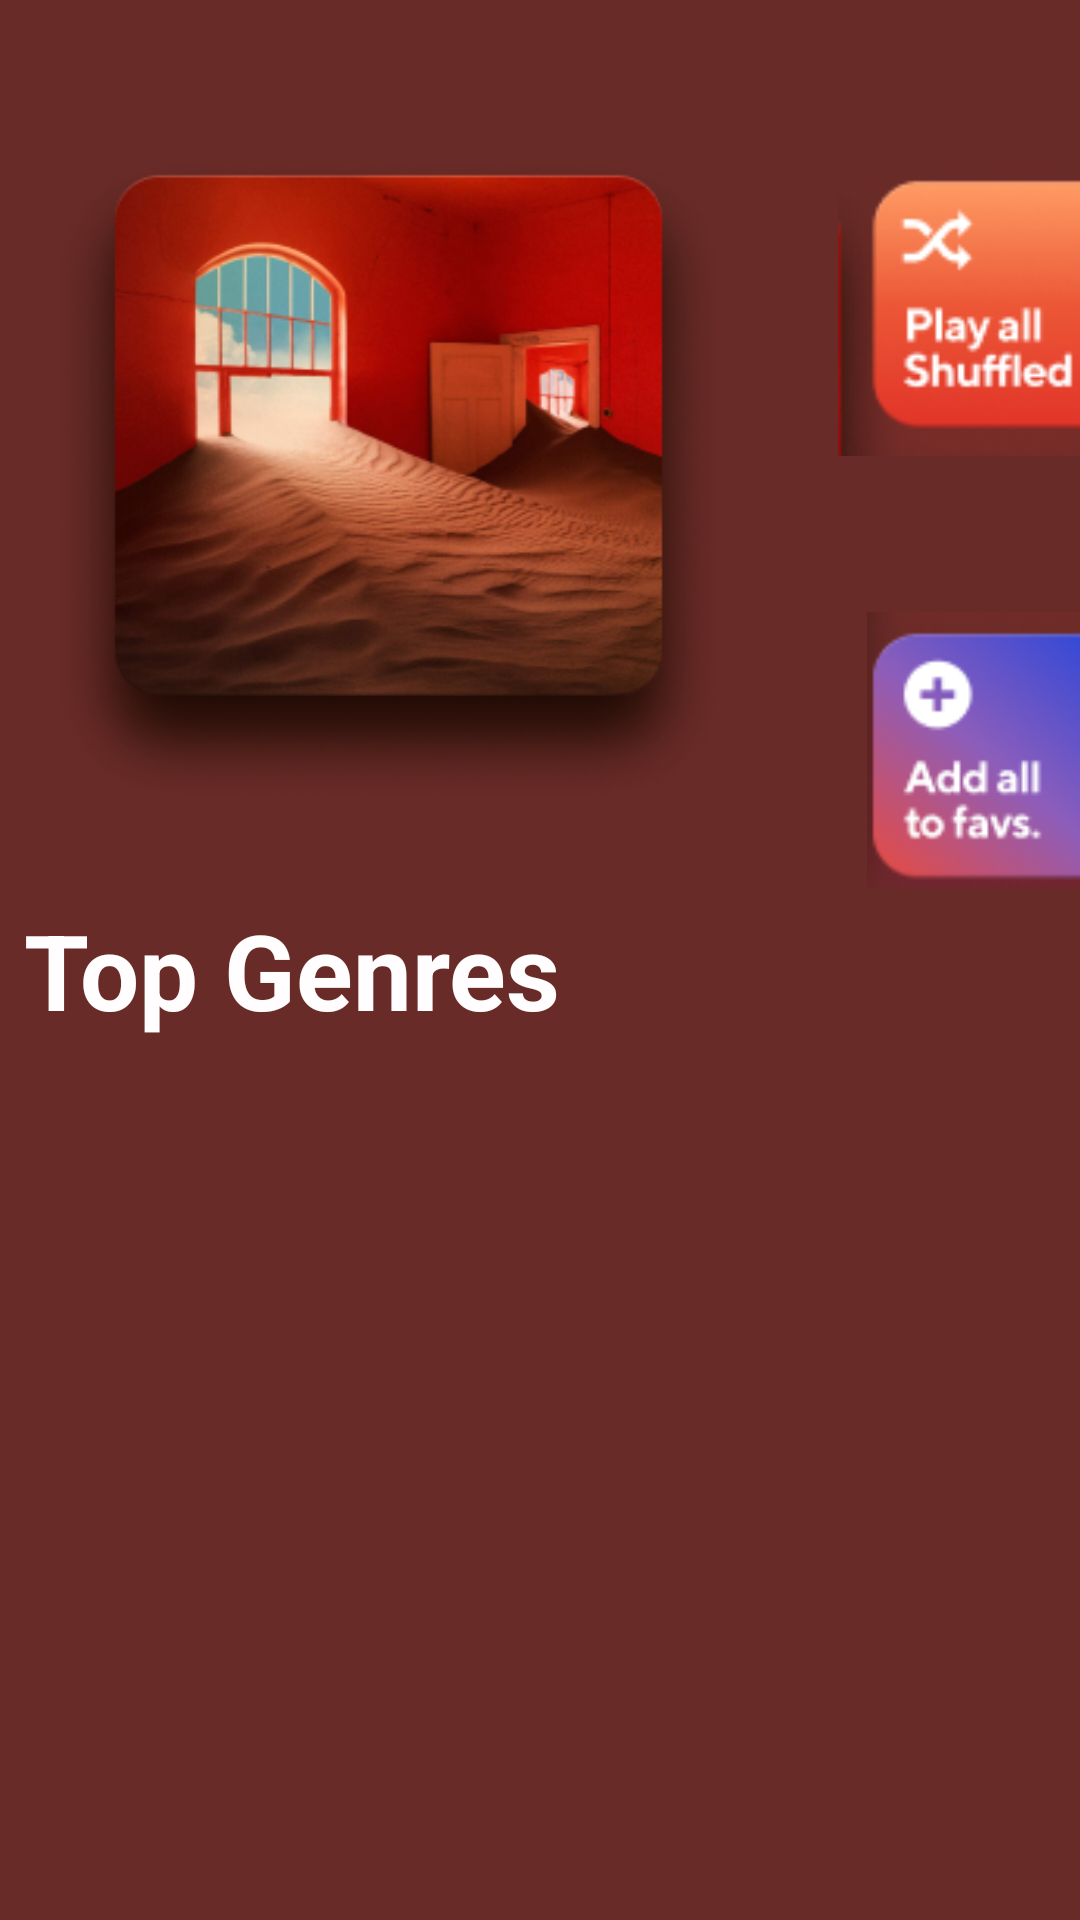

This screen was rendered from an Android layout file. Write that file and the resources it references.
<!-- AndroidManifest.xml: activity theme Theme.BT_TH_Tuan4.NoActionBar -->
<!-- res/layout/activity_main.xml -->
<?xml version="1.0" encoding="utf-8"?>
<androidx.constraintlayout.widget.ConstraintLayout xmlns:android="http://schemas.android.com/apk/res/android"
    xmlns:app="http://schemas.android.com/apk/res-auto"
    xmlns:tools="http://schemas.android.com/tools"
    android:layout_width="match_parent"
    android:layout_height="match_parent"
    android:background="#692B27"
    tools:context=".MainActivity" >

    <ImageView
        android:id="@+id/imageView2"
        android:layout_width="227dp"
        android:layout_height="240dp"
        android:layout_marginStart="16dp"
        android:layout_marginLeft="16dp"
        android:layout_marginTop="40dp"
        app:layout_constraintStart_toStartOf="parent"
        app:layout_constraintTop_toTopOf="parent"
        app:srcCompat="@drawable/rectangle5" />

    <ImageView
        android:id="@+id/imageView3"
        android:layout_width="117dp"
        android:layout_height="100dp"
        android:layout_marginStart="32dp"
        android:layout_marginLeft="32dp"
        android:layout_marginTop="52dp"
        app:layout_constraintStart_toEndOf="@+id/imageView2"
        app:layout_constraintTop_toTopOf="parent"
        app:srcCompat="@drawable/anh6" />

    <ImageView
        android:id="@+id/imageView4"
        android:layout_width="129dp"
        android:layout_height="92dp"
        android:layout_marginStart="28dp"
        android:layout_marginLeft="28dp"
        android:layout_marginTop="52dp"
        app:layout_constraintStart_toEndOf="@+id/imageView2"
        app:layout_constraintTop_toBottomOf="@+id/imageView3"
        app:srcCompat="@drawable/anh7" />

    <TextView
        android:id="@+id/textView4"
        android:layout_width="264dp"
        android:layout_height="58dp"
        android:layout_marginStart="8dp"
        android:layout_marginLeft="8dp"
        android:layout_marginTop="20dp"
        android:text="Top Genres"
        android:textColor="#FFFDFD"
        android:textSize="35sp"
        android:textStyle="bold"
        app:layout_constraintStart_toStartOf="parent"
        app:layout_constraintTop_toBottomOf="@+id/imageView2" />

    <androidx.recyclerview.widget.RecyclerView
        android:id="@+id/rcv"
        android:layout_width="410dp"
        android:layout_height="347dp"
        app:layout_constraintBottom_toBottomOf="parent"
        app:layout_constraintEnd_toEndOf="parent"
        app:layout_constraintHorizontal_bias="0.0"
        app:layout_constraintStart_toStartOf="parent" />
</androidx.constraintlayout.widget.ConstraintLayout>
<!-- resources referenced by this layout -->
<resources>
  <!-- drawable anh6: png bitmap (drawable, 9994 bytes) -->
  <!-- drawable anh7: png bitmap (drawable, 12098 bytes) -->
  <!-- drawable rectangle5: png bitmap (drawable, 143545 bytes) -->
  <style name="Theme.BT_TH_Tuan4.NoActionBar">
          <item name="windowActionBar">false</item>
          <item name="windowNoTitle">true</item>
      </style>
</resources>
